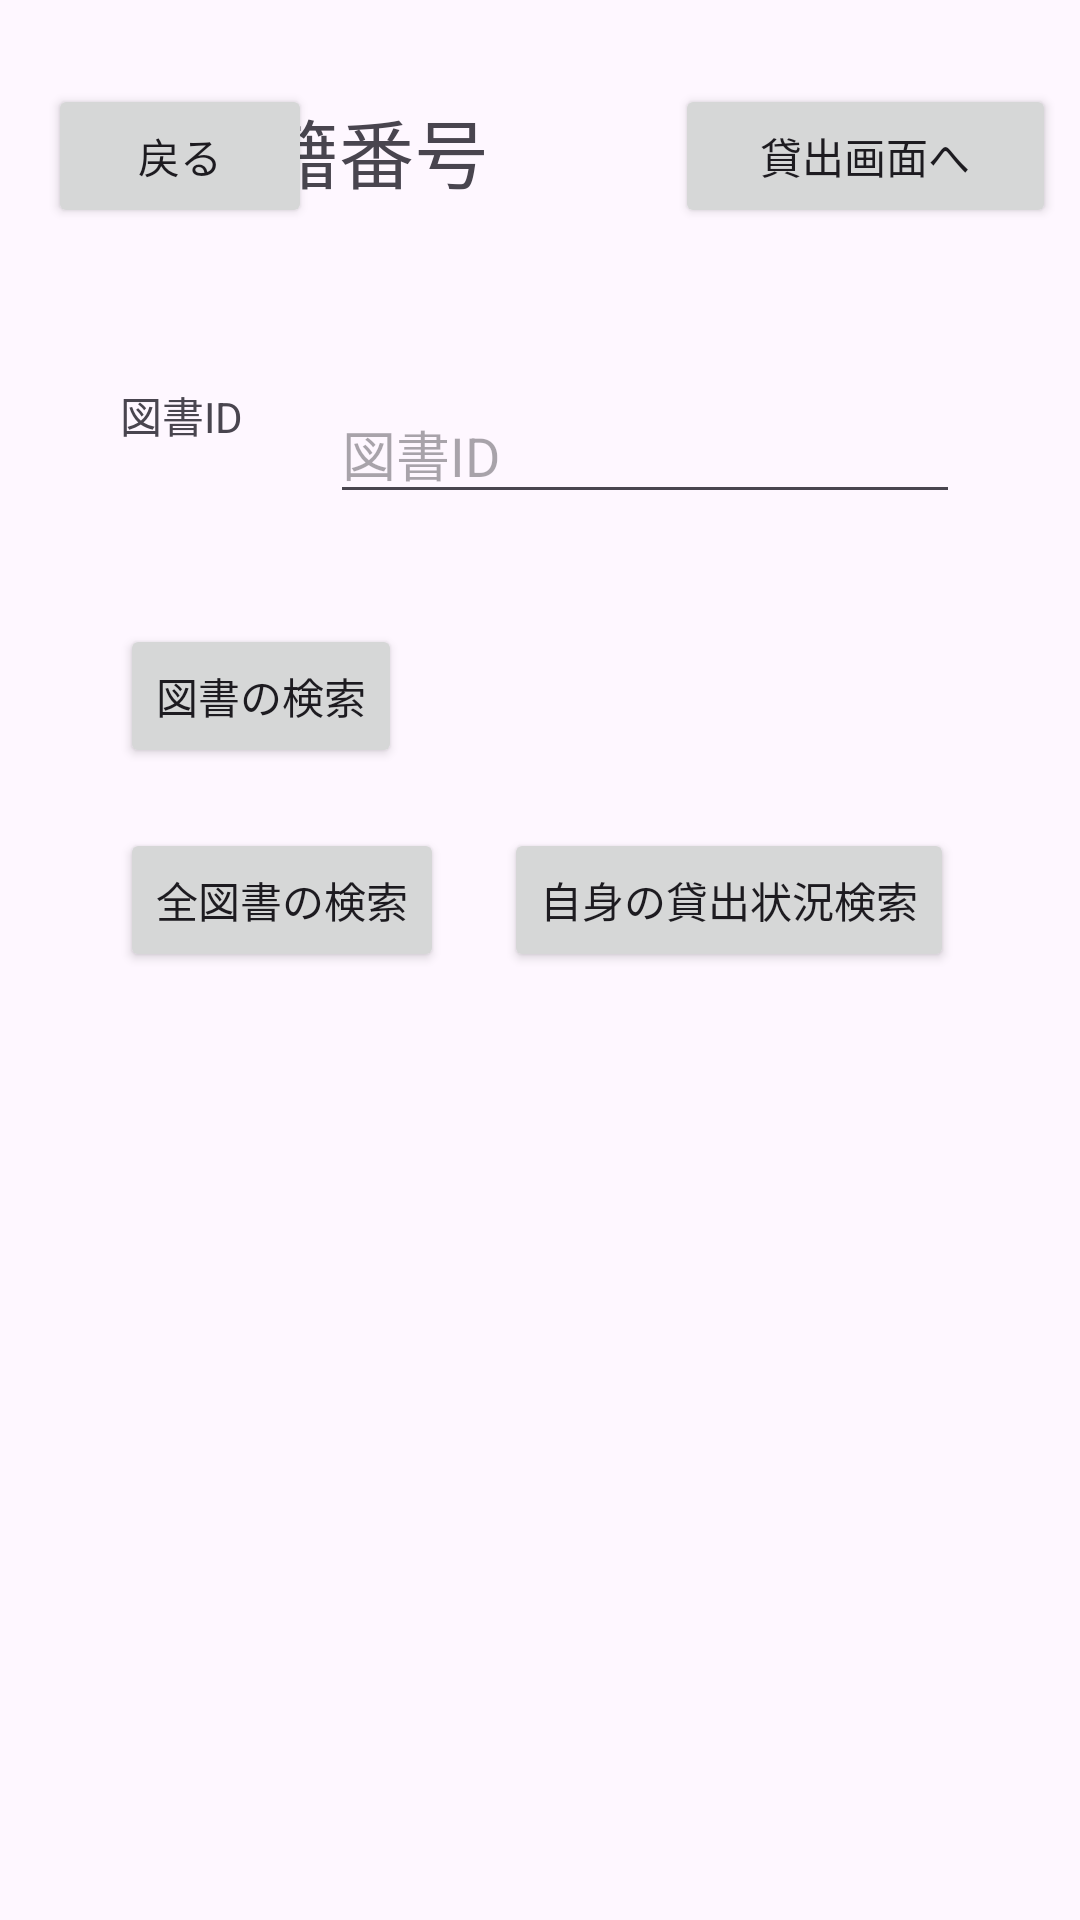

Reconstruct the res/layout file that produces this screen, plus the resources it refers to.
<!-- AndroidManifest.xml: application theme Theme.ISD_i20148_Kadai2 -->
<!-- res/layout/activity_user_home.xml -->
<?xml version="1.0" encoding="utf-8"?>
<androidx.constraintlayout.widget.ConstraintLayout xmlns:android="http://schemas.android.com/apk/res/android"
    xmlns:app="http://schemas.android.com/apk/res-auto"
    xmlns:tools="http://schemas.android.com/tools"
    android:id="@+id/main"
    android:layout_width="match_parent"
    android:layout_height="match_parent"
    tools:context=".UserHome">

    <TextView
        android:id="@+id/tvInfo"
        android:layout_width="355dp"
        android:layout_height="350dp"
        android:layout_marginEnd="31dp"
        android:layout_marginBottom="44dp"
        app:layout_constraintBottom_toBottomOf="parent"
        app:layout_constraintEnd_toEndOf="parent" />


    <Button
        android:id="@+id/buttonBookSearch"
        android:layout_width="wrap_content"
        android:layout_height="wrap_content"
        android:layout_marginStart="40dp"
        android:layout_marginTop="43dp"
        android:text="図書の検索"
        app:layout_constraintStart_toStartOf="parent"
        app:layout_constraintTop_toBottomOf="@+id/textView" />

    <Button
        android:id="@+id/buttonBacklogin"
        android:layout_width="wrap_content"
        android:layout_height="wrap_content"
        android:layout_marginStart="16dp"
        android:layout_marginTop="28dp"
        android:text="戻る"
        app:layout_constraintStart_toStartOf="parent"
        app:layout_constraintTop_toTopOf="parent" />

    ]

    <TextView
        android:id="@+id/tvid"
        android:layout_width="153dp"
        android:layout_height="44dp"
        android:layout_marginTop="32dp"
        android:layout_marginEnd="9dp"
        android:textSize="25dp"
        android:text="学籍番号"
        app:layout_constraintEnd_toStartOf="@+id/btRemovePage"
        app:layout_constraintTop_toTopOf="parent" />

    <EditText
        android:id="@+id/etBookID"
        android:layout_width="wrap_content"
        android:layout_height="wrap_content"
        android:layout_marginTop="52dp"
        android:layout_marginEnd="40dp"
        android:ems="10"
        android:hint="図書ID"
        android:inputType="text"
        app:layout_constraintEnd_toEndOf="parent"
        app:layout_constraintTop_toBottomOf="@+id/tvid" />

    <Button
        android:id="@+id/buttonDispbook"
        android:layout_width="wrap_content"
        android:layout_height="wrap_content"
        android:layout_marginStart="40dp"
        android:layout_marginTop="200dp"
        android:text="全図書の検索"
        app:layout_constraintStart_toStartOf="parent"
        app:layout_constraintTop_toBottomOf="@+id/buttonBacklogin" />

    <Button
        android:id="@+id/buttonSearch"
        android:layout_width="wrap_content"
        android:layout_height="wrap_content"
        android:layout_marginStart="20dp"
        android:layout_marginTop="200dp"
        android:text="自身の貸出状況検索"
        app:layout_constraintStart_toEndOf="@+id/buttonDispbook"
        app:layout_constraintTop_toBottomOf="@+id/tvid" />

    <Button
        android:id="@+id/btRemovePage"
        android:layout_width="127dp"
        android:layout_height="48dp"
        android:layout_marginTop="28dp"
        android:layout_marginEnd="8dp"
        android:text="貸出画面へ"
        app:layout_constraintEnd_toEndOf="parent"
        app:layout_constraintTop_toTopOf="parent" />

    <TextView
        android:id="@+id/textView"
        android:layout_width="73dp"
        android:layout_height="37dp"
        android:layout_marginStart="40dp"
        android:layout_marginTop="52dp"
        android:text="図書ID"
        app:layout_constraintStart_toStartOf="parent"
        app:layout_constraintTop_toBottomOf="@+id/buttonBacklogin" />

</androidx.constraintlayout.widget.ConstraintLayout>
<!-- resources referenced by this layout -->
<resources>
  <style name="Theme.ISD_i20148_Kadai2" parent="Base.Theme.ISD_i20148_Kadai2" />
  <style name="Base.Theme.ISD_i20148_Kadai2" parent="Theme.Material3.DayNight.NoActionBar">
          
          
      </style>
</resources>
